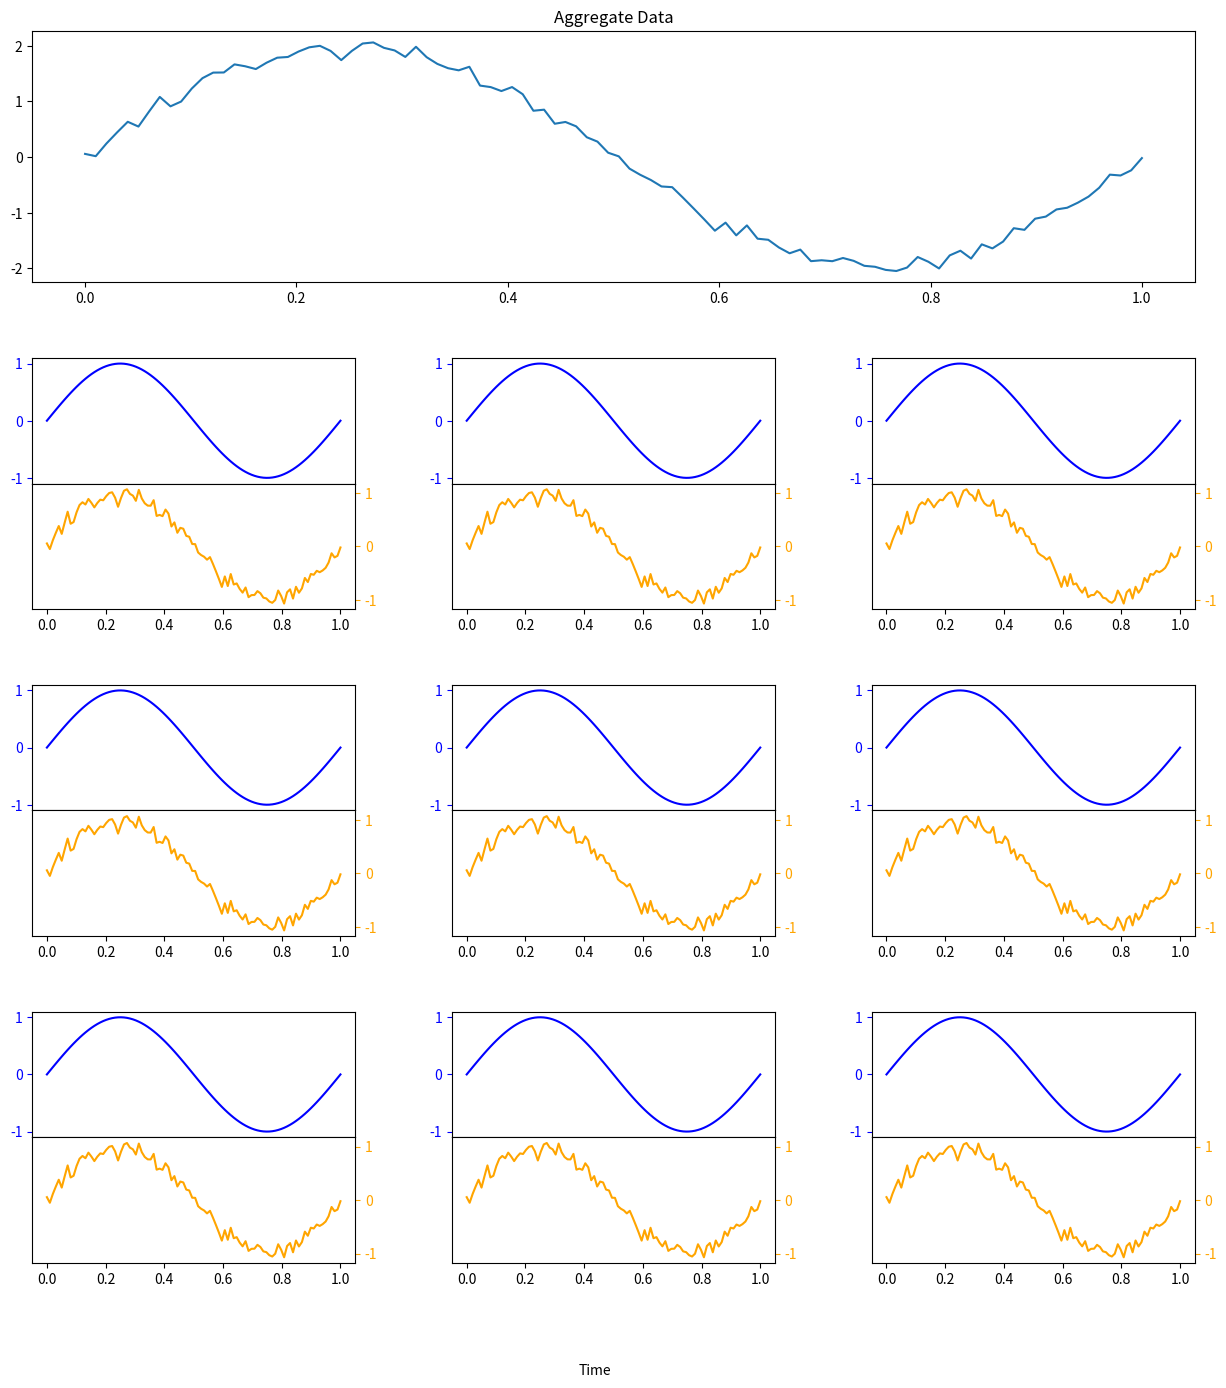

The script that saved this image:
import matplotlib.pyplot as plt
import matplotlib.gridspec as gridspec
import matplotlib.patches as patches
import numpy as np

# Global variables to keep track of the current highlight and span
highlight = None
span = None


def onclick(event):
    global highlight, span
    if highlight:
        for spine in highlight:
            spine.set_edgecolor('black')
            spine.set_linewidth(0.5)
    if span:
        span.remove()

    if event.inaxes == top_ax:
        xdata = event.xdata
        selected = int(xdata // 0.1111)  # Assuming [0, 1] range is divided into 9 segments

        # Highlight the subplot
        row, col = divmod(selected, 3)
        highlight = list(axes[row, col, 0].spines.values()) + list(axes[row, col, 1].spines.values())
        highlight.pop(7)
        highlight.pop(2)
        for spine in highlight:
            spine.set_edgecolor('red')
            spine.set_linewidth(4)

        # Highlight the section in the top plot
        span = top_ax.axvspan(selected * 0.1111, (selected + 1) * 0.1111, color='red', alpha=0.5)

        plt.draw()


# Generate some sample data
t = np.linspace(0, 1, 100)
feature1 = np.sin(2 * np.pi * t)
feature2 = np.sin(2 * np.pi * t) + 0.1 * np.random.randn(100)

fig = plt.figure(figsize=(15, 16))

# Create outer GridSpec, add one more row for the top plot
outer_grid = gridspec.GridSpec(4, 3, wspace=0.3, hspace=0.3)

# Add the top plot that spans the entire row
top_ax = plt.subplot(outer_grid[0, :])
top_ax.plot(t, feature1 + feature2, picker=True)  # Enable picking on the line
top_ax.set_title('Aggregate Data')

axes = np.empty((3, 3, 2), dtype=object)

for i in range(3):
    for j in range(3):
        inner_grid = gridspec.GridSpecFromSubplotSpec(2, 1,
                                                      subplot_spec=outer_grid[i + 1, j], wspace=0.1,
                                                      hspace=0.0)  # Note the change in row index

        ax1 = plt.Subplot(fig, inner_grid[0])
        ax2 = plt.Subplot(fig, inner_grid[1])

        # Plot the data
        ax1.plot(t, feature1, color='blue')
        ax2.plot(t, feature2, color='orange')

        # Color and move y-ticks and tick labels
        ax1.tick_params(axis='y', colors='blue')
        ax2.tick_params(axis='y', colors='orange', left=False, right=True, labelleft=False, labelright=True)

        # Remove y-labels to save space
        ax1.set_ylabel('')
        ax2.set_ylabel('')

        # Remove x-axis label from the upper subplot
        ax1.tick_params(axis='x', which='both', bottom=False, top=False, labelbottom=False)

        # Add subplots to figure
        fig.add_subplot(ax1)
        fig.add_subplot(ax2)

        axes[i, j, :] = ax1, ax2  # Store axes for later

# Add x-label for the whole figure
fig.text(0.5, 0.04, 'Time', ha='center')

# Connect the onclick event
fig.canvas.mpl_connect('button_press_event', onclick)

plt.show()
